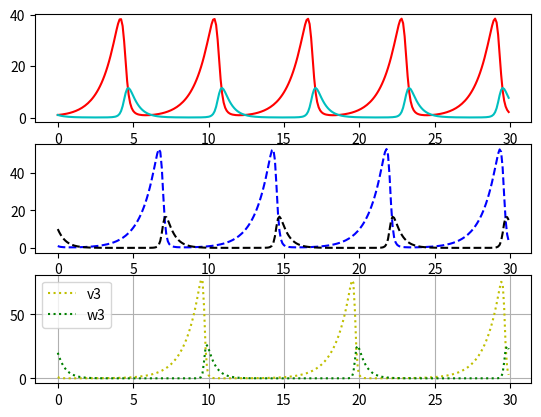

The script that saved this image:
import numpy as np
import matplotlib.pyplot as plt
from scipy.integrate import solve_ivp


def f(x, a1, a2, a3, a4):
    v, w = x
    return np.array([(a1 - a2 * w) * v, (-a3 + a4 * v) * w])

def solve(vw, a1, a2, a3, a4):
    v0 = []
    w0 = []

    for i in t:
        v0.append(vw[0])
        w0.append(vw[1])

        k0 = h * f(vw, a1, a2, a3, a4)
        k1 = h * f(vw + k0/2, a1, a2, a3, a4)
        k2 = h * f(vw + k1/2, a1, a2, a3, a4)
        k3 = h * f(vw + k2, a1, a2, a3, a4)
        vw = vw + (k0 + 2*k1 + 2*k2 + k3)/6

        # print(round(i, 1), ": ", vw[0], " | ", vw[1], sep='')
    return v0, w0

# vw = np.array([1., 1.])
# a1 = 1.5    # rabbit birth rate
# a2 = 0.5    # rabbit hunted rate
# a3 = 2      # foxes death rate
# a4 = 0.2    # foxes birth rate

h = 0.1
b = 30
t = np.arange(0, b, h)

v1, w1 = solve([1,1], 1, 0.5, 2, 0.2)
v2, w2 = solve([1,10], 1, 0.5, 2, 0.2)
v3, w3 = solve([1,20], 1, 0.5, 2, 0.2)

plt.subplot(311)
plt.plot(t, v1, 'r-', label = 'v1')
plt.plot(t, w1, 'c-', label = 'w1')

plt.subplot(312)
plt.plot(t, v2, 'b--', label = 'v2')
plt.plot(t, w2, 'k--', label = 'w2')

plt.subplot(313)
plt.plot(t, v3, 'y:', label = 'v3')
plt.plot(t, w3, 'g:', label = 'w3')

plt.legend(loc = 0)
plt.grid(True)
plt.show()